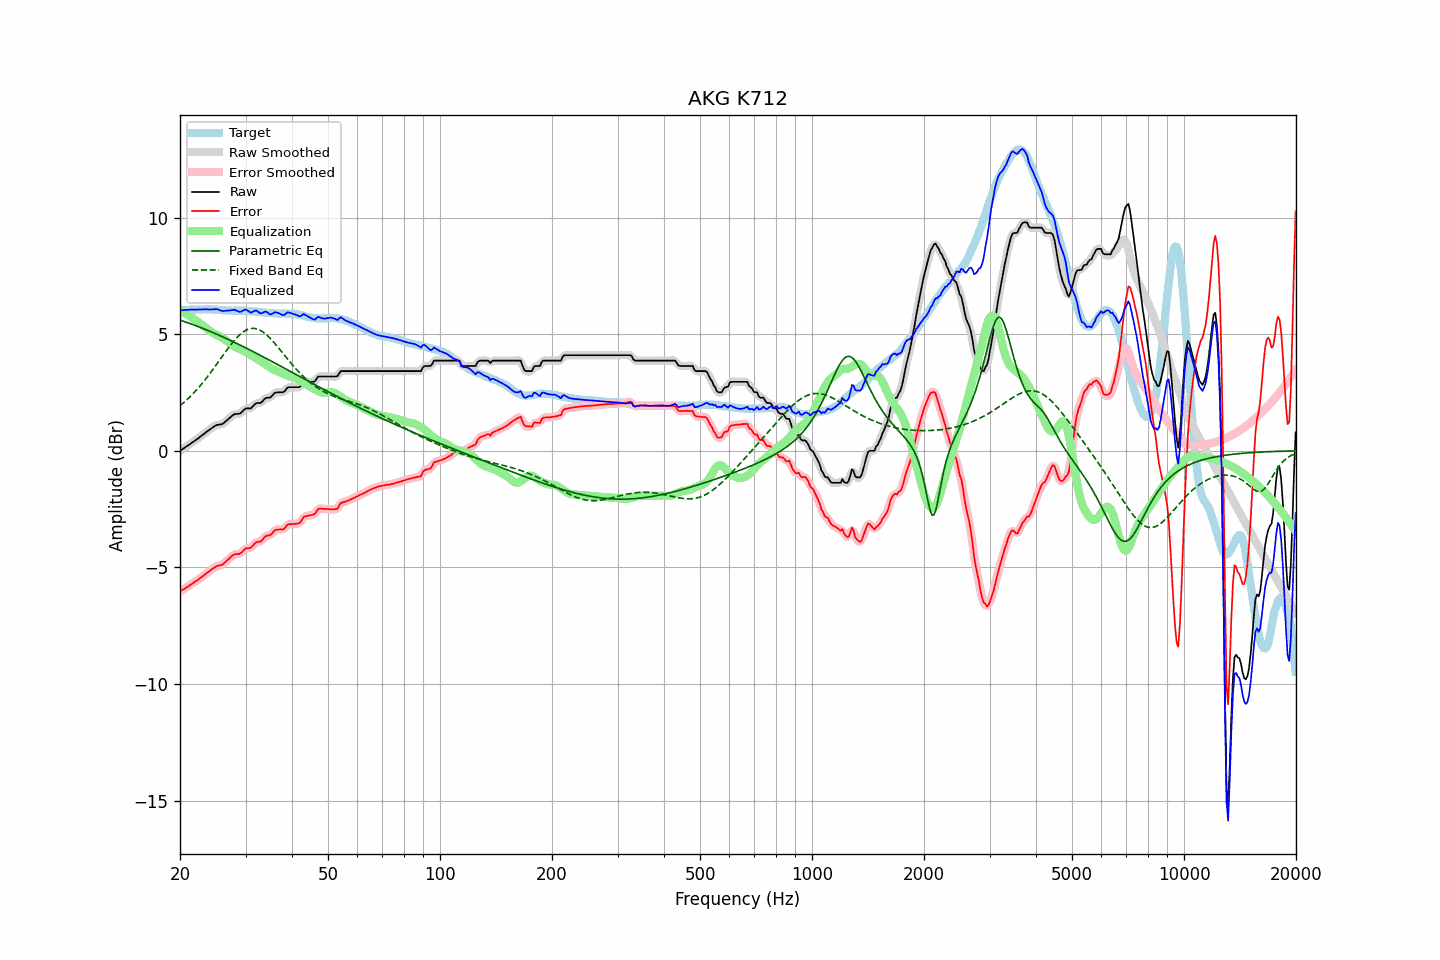

Values plotted in this chart, from the file beside it:
frequency, raw, error, smoothed, error_smoothed, equalization, parametric_eq, fixed_band_eq, equalized_raw, equalized_smoothed, target
20.00, -0.00, -6.04, -0.00, -6.04, 6.02, 5.60, 1.93, 6.02, 6.02, 6.04
20.20, 0.05, -5.99, 0.04, -5.99, 5.98, 5.58, 1.99, 6.03, 6.02, 6.04
20.40, 0.09, -5.95, 0.09, -5.95, 5.94, 5.56, 2.05, 6.03, 6.03, 6.04
20.61, 0.14, -5.91, 0.14, -5.91, 5.90, 5.53, 2.11, 6.04, 6.04, 6.05
20.81, 0.19, -5.86, 0.18, -5.86, 5.86, 5.51, 2.17, 6.05, 6.04, 6.05
21.02, 0.23, -5.82, 0.23, -5.82, 5.82, 5.49, 2.23, 6.04, 6.05, 6.05
21.23, 0.28, -5.77, 0.28, -5.77, 5.77, 5.46, 2.30, 6.05, 6.05, 6.05
21.44, 0.33, -5.73, 0.33, -5.73, 5.73, 5.44, 2.37, 6.06, 6.06, 6.06
21.66, 0.38, -5.68, 0.37, -5.68, 5.68, 5.41, 2.44, 6.06, 6.06, 6.05
21.87, 0.42, -5.64, 0.42, -5.64, 5.63, 5.39, 2.51, 6.05, 6.06, 6.05
22.09, 0.47, -5.59, 0.47, -5.59, 5.59, 5.36, 2.59, 6.05, 6.05, 6.05
22.31, 0.52, -5.55, 0.52, -5.54, 5.54, 5.34, 2.66, 6.06, 6.06, 6.06
22.54, 0.57, -5.49, 0.57, -5.49, 5.49, 5.31, 2.74, 6.05, 6.06, 6.05
22.76, 0.63, -5.44, 0.62, -5.44, 5.44, 5.28, 2.82, 6.06, 6.06, 6.06
22.99, 0.68, -5.39, 0.68, -5.38, 5.39, 5.25, 2.91, 6.06, 6.06, 6.06
23.22, 0.73, -5.34, 0.73, -5.33, 5.33, 5.23, 2.99, 6.06, 6.06, 6.06
23.45, 0.79, -5.27, 0.78, -5.28, 5.28, 5.20, 3.08, 6.07, 6.06, 6.06
23.69, 0.84, -5.23, 0.84, -5.23, 5.22, 5.17, 3.17, 6.06, 6.06, 6.06
23.92, 0.89, -5.18, 0.89, -5.17, 5.17, 5.14, 3.26, 6.06, 6.06, 6.07
24.16, 0.94, -5.12, 0.94, -5.13, 5.12, 5.11, 3.35, 6.06, 6.06, 6.06
24.40, 0.99, -5.07, 0.99, -5.07, 5.07, 5.08, 3.44, 6.06, 6.06, 6.06
24.65, 1.03, -5.03, 1.03, -5.02, 5.03, 5.05, 3.53, 6.06, 6.07, 6.06
24.89, 1.08, -4.97, 1.07, -4.98, 5.00, 5.02, 3.63, 6.08, 6.07, 6.05
25.14, 1.11, -4.94, 1.10, -4.95, 4.97, 4.99, 3.73, 6.07, 6.07, 6.05
25.39, 1.12, -4.92, 1.12, -4.92, 4.93, 4.96, 3.82, 6.05, 6.05, 6.04
25.65, 1.13, -4.91, 1.13, -4.91, 4.90, 4.93, 3.92, 6.03, 6.02, 6.04
25.91, 1.14, -4.89, 1.15, -4.88, 4.86, 4.90, 4.02, 6.00, 6.01, 6.03
26.16, 1.18, -4.85, 1.18, -4.84, 4.82, 4.87, 4.12, 6.00, 6.00, 6.03
26.43, 1.24, -4.78, 1.23, -4.79, 4.77, 4.84, 4.21, 6.00, 6.00, 6.02
26.69, 1.30, -4.72, 1.30, -4.72, 4.71, 4.81, 4.31, 6.01, 6.01, 6.02
26.96, 1.36, -4.66, 1.36, -4.66, 4.66, 4.78, 4.40, 6.01, 6.01, 6.02
27.23, 1.42, -4.60, 1.42, -4.59, 4.60, 4.74, 4.49, 6.02, 6.02, 6.01
27.50, 1.48, -4.53, 1.48, -4.53, 4.55, 4.71, 4.58, 6.03, 6.03, 6.00
27.77, 1.53, -4.47, 1.53, -4.48, 4.51, 4.68, 4.67, 6.04, 6.04, 6.00
28.05, 1.58, -4.43, 1.57, -4.44, 4.47, 4.65, 4.75, 6.05, 6.04, 6.01
28.33, 1.58, -4.43, 1.58, -4.43, 4.44, 4.61, 4.83, 6.01, 6.02, 6.01
28.62, 1.59, -4.42, 1.58, -4.43, 4.40, 4.58, 4.90, 5.99, 5.99, 6.01
28.90, 1.59, -4.42, 1.60, -4.41, 4.37, 4.55, 4.97, 5.96, 5.97, 6.01
29.19, 1.63, -4.38, 1.64, -4.37, 4.34, 4.51, 5.03, 5.97, 5.98, 6.01
29.48, 1.70, -4.31, 1.70, -4.31, 4.31, 4.48, 5.08, 6.01, 6.01, 6.01
29.78, 1.77, -4.24, 1.76, -4.24, 4.28, 4.44, 5.13, 6.05, 6.04, 6.01
30.08, 1.82, -4.18, 1.80, -4.20, 4.24, 4.41, 5.17, 6.06, 6.04, 6.00
30.38, 1.82, -4.18, 1.82, -4.18, 4.19, 4.37, 5.20, 6.01, 6.01, 5.99
30.68, 1.82, -4.18, 1.82, -4.17, 4.15, 4.34, 5.23, 5.96, 5.97, 5.99
30.99, 1.82, -4.16, 1.84, -4.15, 4.10, 4.30, 5.24, 5.92, 5.94, 5.98
31.30, 1.89, -4.09, 1.89, -4.09, 4.07, 4.27, 5.25, 5.95, 5.96, 5.98
31.61, 1.96, -4.01, 1.95, -4.02, 4.03, 4.23, 5.25, 5.99, 5.99, 5.97
31.93, 2.03, -3.94, 2.01, -3.95, 3.99, 4.20, 5.24, 6.02, 6.01, 5.97
32.24, 2.05, -3.91, 2.04, -3.92, 3.95, 4.16, 5.22, 5.99, 5.98, 5.96
32.57, 2.05, -3.90, 2.05, -3.90, 3.89, 4.13, 5.20, 5.94, 5.94, 5.95
32.89, 2.05, -3.90, 2.06, -3.88, 3.85, 4.09, 5.16, 5.89, 5.91, 5.94
33.22, 2.10, -3.84, 2.11, -3.83, 3.80, 4.05, 5.12, 5.90, 5.91, 5.94
33.55, 2.18, -3.75, 2.17, -3.76, 3.76, 4.02, 5.08, 5.94, 5.94, 5.93
33.89, 2.25, -3.67, 2.24, -3.69, 3.72, 3.98, 5.02, 5.97, 5.96, 5.92
34.23, 2.28, -3.64, 2.27, -3.65, 3.68, 3.95, 4.96, 5.95, 5.94, 5.92
34.57, 2.28, -3.63, 2.28, -3.63, 3.62, 3.91, 4.90, 5.90, 5.90, 5.91
34.92, 2.28, -3.63, 2.30, -3.61, 3.57, 3.87, 4.83, 5.85, 5.87, 5.90
35.27, 2.34, -3.57, 2.35, -3.55, 3.52, 3.84, 4.76, 5.86, 5.87, 5.90
35.62, 2.42, -3.48, 2.41, -3.49, 3.49, 3.80, 4.68, 5.90, 5.90, 5.90
35.97, 2.49, -3.40, 2.47, -3.42, 3.46, 3.76, 4.60, 5.95, 5.93, 5.89
... 635 more rows
